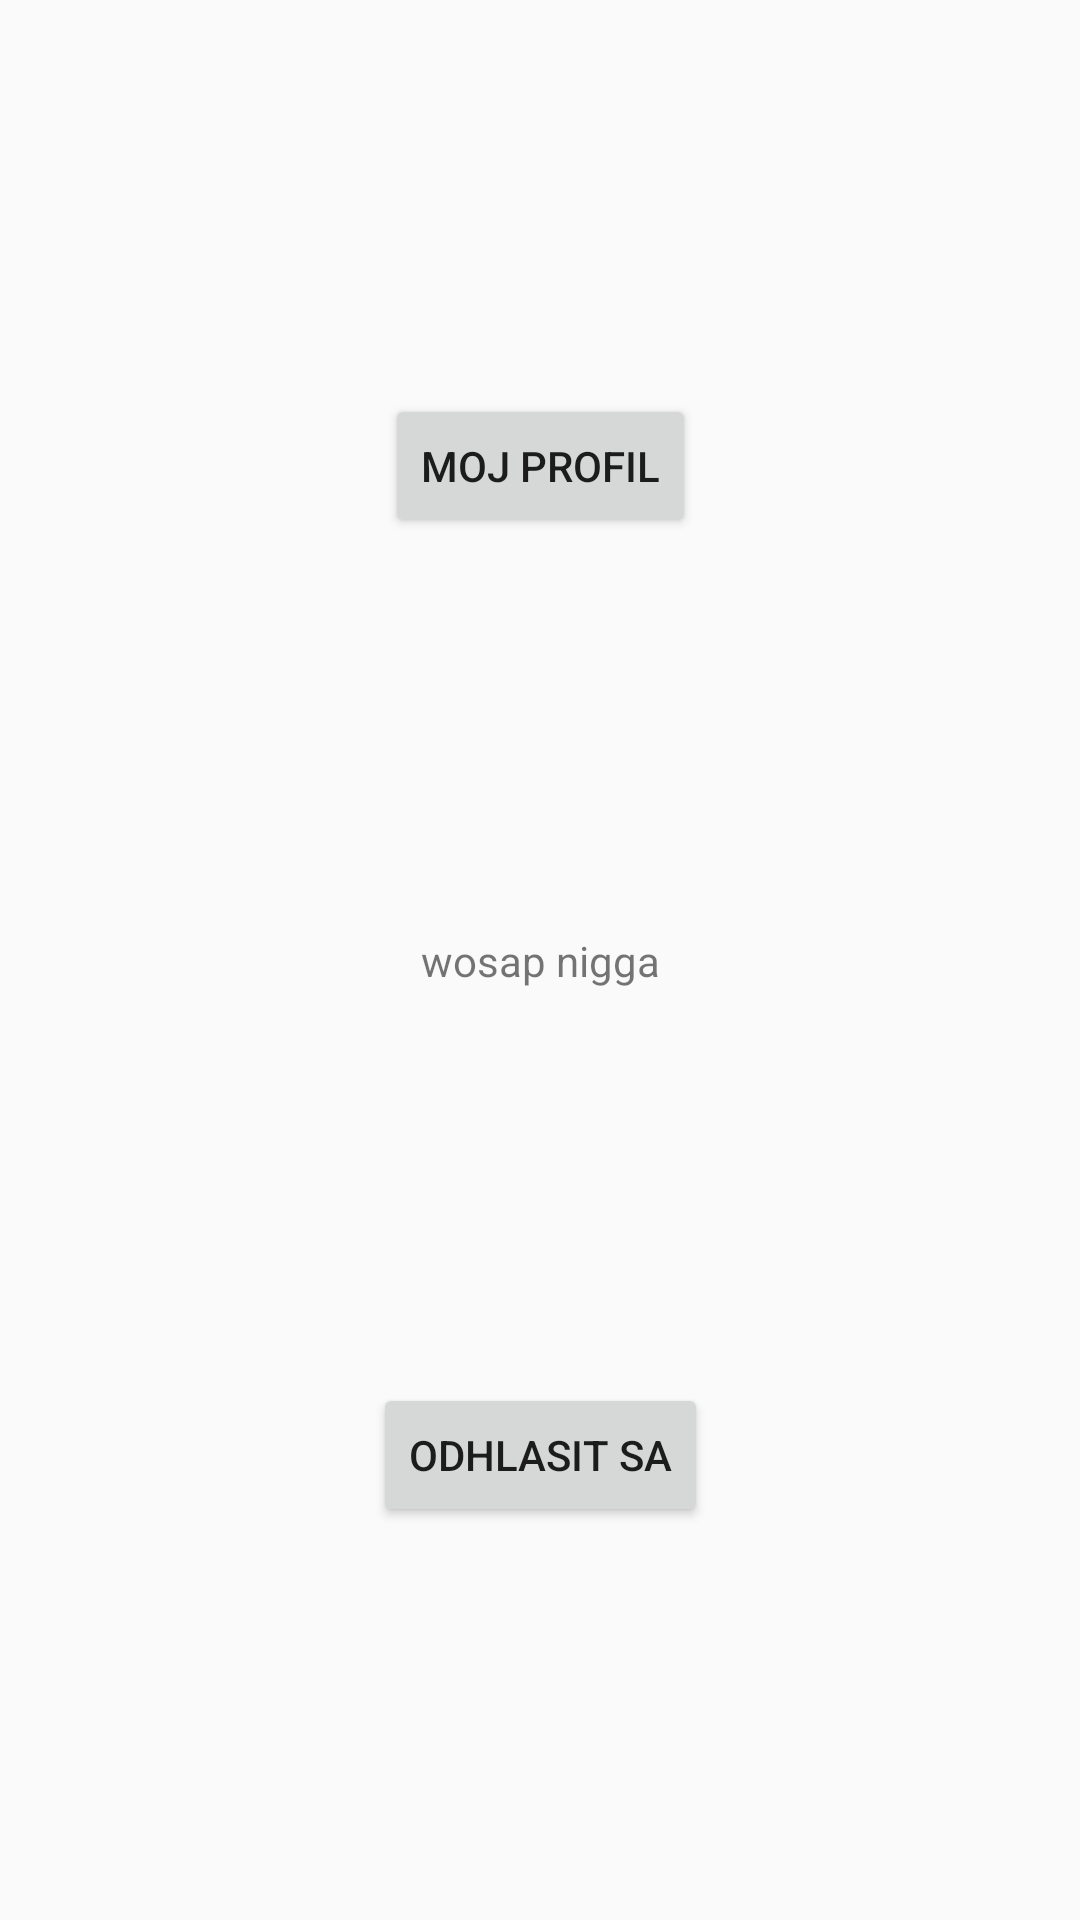

This screen was rendered from an Android layout file. Write that file and the resources it references.
<!-- AndroidManifest.xml: application theme AppTheme -->
<!-- res/layout/activity_main.xml -->
<?xml version="1.0" encoding="utf-8"?>
<androidx.constraintlayout.widget.ConstraintLayout xmlns:android="http://schemas.android.com/apk/res/android"
    xmlns:app="http://schemas.android.com/apk/res-auto"
    xmlns:tools="http://schemas.android.com/tools"
    android:layout_width="match_parent"
    android:layout_height="match_parent"
    android:background="@drawable/androidbg"
    tools:context=".MainActivity">

    <TextView
        android:id="@+id/textView3"
        android:layout_width="wrap_content"
        android:layout_height="wrap_content"
        android:text="wosap nigga"
        app:layout_constraintBottom_toBottomOf="parent"
        app:layout_constraintLeft_toLeftOf="parent"
        app:layout_constraintRight_toRightOf="parent"
        app:layout_constraintTop_toTopOf="parent" />

    <Button
        android:id="@+id/logOut"
        android:layout_width="wrap_content"
        android:layout_height="wrap_content"
        android:onClick="logout"
        android:text="Odhlasit sa"
        app:layout_constraintBottom_toBottomOf="parent"
        app:layout_constraintEnd_toEndOf="parent"
        app:layout_constraintStart_toStartOf="parent"
        app:layout_constraintTop_toBottomOf="@+id/textView3" />

    <Button
        android:id="@+id/profil"
        android:layout_width="wrap_content"
        android:layout_height="wrap_content"
        android:onClick="myProfil"
        android:text="Moj profil"
        app:layout_constraintBottom_toTopOf="@+id/textView3"
        app:layout_constraintEnd_toEndOf="parent"
        app:layout_constraintStart_toStartOf="parent"
        app:layout_constraintTop_toTopOf="parent" />

</androidx.constraintlayout.widget.ConstraintLayout>
<!-- resources referenced by this layout -->
<resources>
  <style name="AppTheme" parent="Theme.AppCompat.Light.DarkActionBar">
          
          <item name="colorPrimary">@color/colorPrimary</item>
          <item name="colorPrimaryDark">@color/colorPrimaryDark</item>
          <item name="colorAccent">@color/colorAccent</item>
          <item name="windowActionBar">false</item>
          <item name="windowNoTitle">true</item>`
      </style>
  <color name="colorPrimary">#050505</color>
  <color name="colorPrimaryDark">#4ACDEE</color>
  <color name="colorAccent">#F9080001</color>
</resources>
